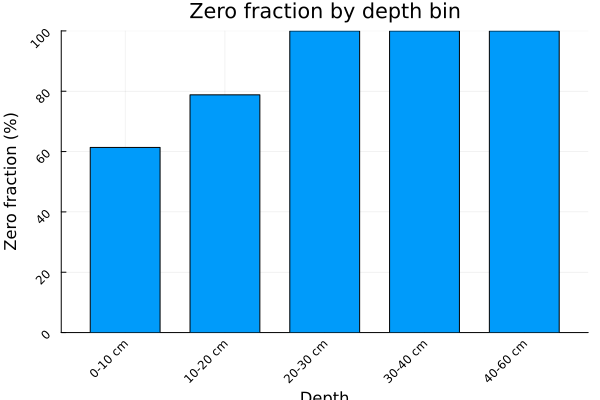

Values plotted in this chart, from the file beside it:
depth_bin, n_zero, n_positive, n_total, zero_frac
0-10 cm, 81, 51, 132, 0.6136
10-20 cm, 104, 28, 132, 0.7879
20-30 cm, 88, 0, 88, 1.0
30-40 cm, 132, 0, 132, 1.0
40-60 cm, 176, 0, 176, 1.0
